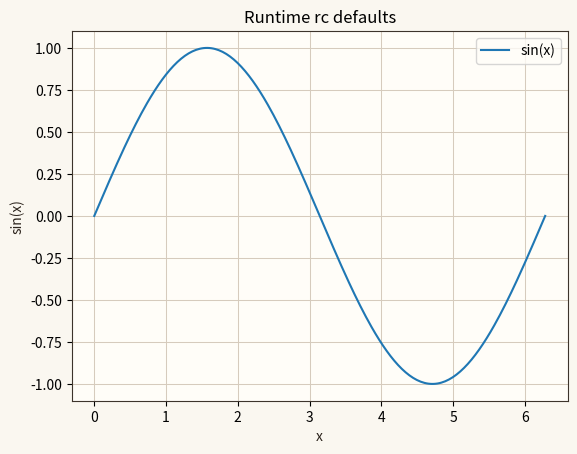
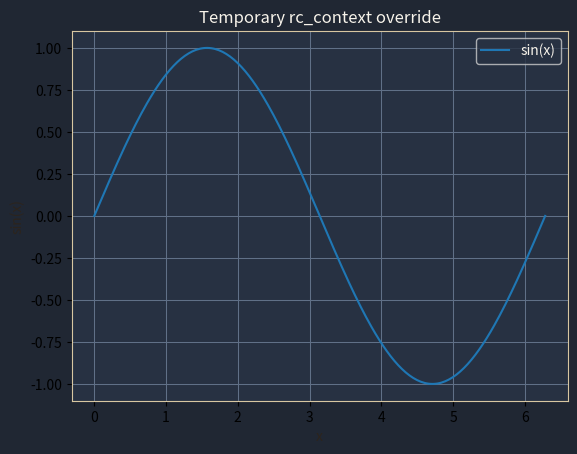

Here is the Python script that generated these plots, in order:
#!/usr/bin/env python3
from __future__ import annotations

from pathlib import Path
import argparse
import math

import matplotlib.pyplot as plt
import numpy as np


def save(fig, path):
    fig.savefig(path, dpi=fig.dpi, facecolor=fig.get_facecolor())
    plt.close(fig)
    print(f"saved {path}")


def draw(out, dark=False):
    if dark:
        plt.rcParams.update({"figure.facecolor": "#202733", "text.color": "#f7f3ea", "axes.facecolor": "#273142", "axes.edgecolor": "#d8c7a1", "grid.color": "#607087", "lines.color": "#ffb347"})
        title = "Temporary rc_context override"
    else:
        plt.rcParams.update({"figure.dpi": 144, "figure.facecolor": "#faf7f0", "axes.facecolor": "#fffdf8", "axes.edgecolor": "#3d342c", "axes.labelcolor": "#2c241d", "grid.color": "#d6cbbd", "grid.linewidth": 0.75})
        title = "Runtime rc defaults"
    fig, ax = plt.subplots(figsize=(6.4, 4.8), dpi=plt.rcParams["figure.dpi"])
    x = np.linspace(0, 2 * math.pi, 240)
    ax.plot(x, np.sin(x), label="sin(x)")
    ax.set(title=title, xlabel="x", ylabel="sin(x)")
    ax.grid(True); ax.legend()
    save(fig, out)


def main():
    parser = argparse.ArgumentParser(description="Matplotlib counterpart for styling/rc/main.go")
    parser.add_argument("--output-dir", default=".")
    args = parser.parse_args()
    out = Path(args.output_dir); out.mkdir(parents=True, exist_ok=True)
    draw(out / "rc_defaults_python.png", dark=False)
    draw(out / "rc_context_python.png", dark=True)


if __name__ == "__main__":
    main()
